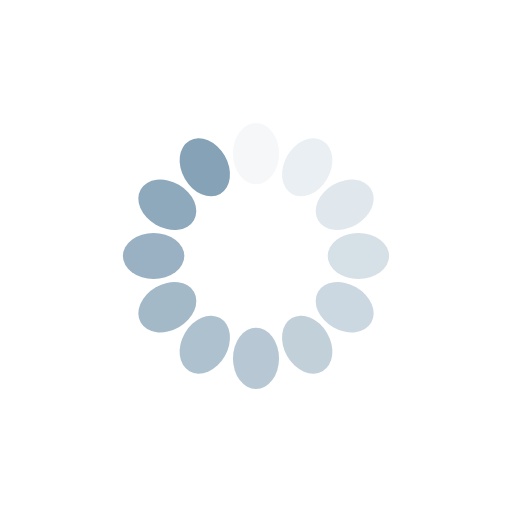
t = 0.00 s
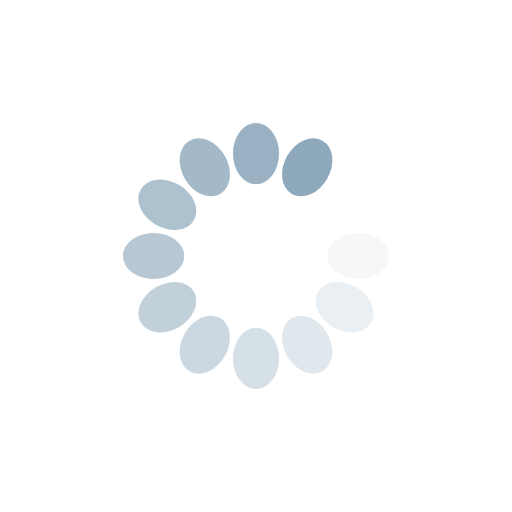
t = 0.30 s
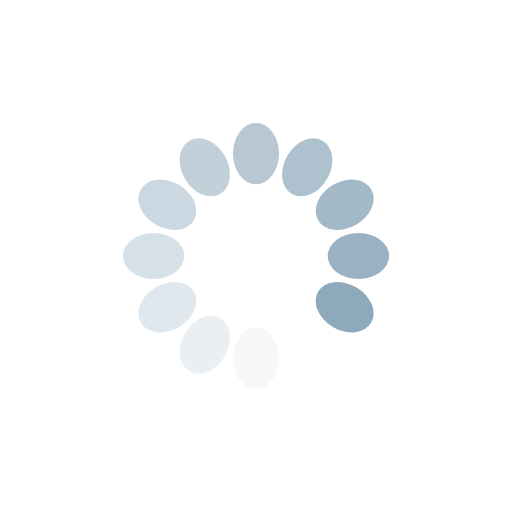
t = 0.60 s
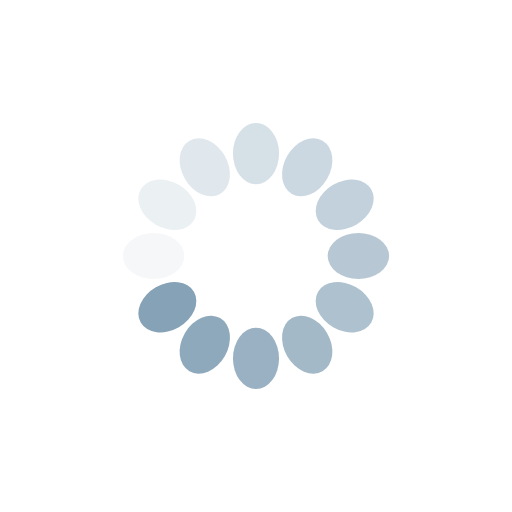
t = 0.90 s

The animated SVG that drew these frames (rendered in a browser with its animation timeline set to each time). Animation: 12 SMIL elements (animate=12); one cycle of 1.21 s, repeats indefinitely.

<?xml version="1.0" encoding="utf-8"?>
<svg xmlns="http://www.w3.org/2000/svg" xmlns:xlink="http://www.w3.org/1999/xlink" style="margin: auto; background: none; display: block; shape-rendering: auto;" width="237px" height="237px" viewBox="0 0 100 100" preserveAspectRatio="xMidYMid">
<g transform="rotate(0 50 50)">
  <rect x="45.5" y="24" rx="4.5" ry="6" width="9" height="12" fill="#85a2b6">
    <animate attributeName="opacity" values="1;0" keyTimes="0;1" dur="1.2048192771084336s" begin="-1.104417670682731s" repeatCount="indefinite"></animate>
  </rect>
</g><g transform="rotate(30 50 50)">
  <rect x="45.5" y="24" rx="4.5" ry="6" width="9" height="12" fill="#85a2b6">
    <animate attributeName="opacity" values="1;0" keyTimes="0;1" dur="1.2048192771084336s" begin="-1.004016064257028s" repeatCount="indefinite"></animate>
  </rect>
</g><g transform="rotate(60 50 50)">
  <rect x="45.5" y="24" rx="4.5" ry="6" width="9" height="12" fill="#85a2b6">
    <animate attributeName="opacity" values="1;0" keyTimes="0;1" dur="1.2048192771084336s" begin="-0.9036144578313252s" repeatCount="indefinite"></animate>
  </rect>
</g><g transform="rotate(90 50 50)">
  <rect x="45.5" y="24" rx="4.5" ry="6" width="9" height="12" fill="#85a2b6">
    <animate attributeName="opacity" values="1;0" keyTimes="0;1" dur="1.2048192771084336s" begin="-0.8032128514056224s" repeatCount="indefinite"></animate>
  </rect>
</g><g transform="rotate(120 50 50)">
  <rect x="45.5" y="24" rx="4.5" ry="6" width="9" height="12" fill="#85a2b6">
    <animate attributeName="opacity" values="1;0" keyTimes="0;1" dur="1.2048192771084336s" begin="-0.7028112449799196s" repeatCount="indefinite"></animate>
  </rect>
</g><g transform="rotate(150 50 50)">
  <rect x="45.5" y="24" rx="4.5" ry="6" width="9" height="12" fill="#85a2b6">
    <animate attributeName="opacity" values="1;0" keyTimes="0;1" dur="1.2048192771084336s" begin="-0.6024096385542168s" repeatCount="indefinite"></animate>
  </rect>
</g><g transform="rotate(180 50 50)">
  <rect x="45.5" y="24" rx="4.5" ry="6" width="9" height="12" fill="#85a2b6">
    <animate attributeName="opacity" values="1;0" keyTimes="0;1" dur="1.2048192771084336s" begin="-0.502008032128514s" repeatCount="indefinite"></animate>
  </rect>
</g><g transform="rotate(210 50 50)">
  <rect x="45.5" y="24" rx="4.5" ry="6" width="9" height="12" fill="#85a2b6">
    <animate attributeName="opacity" values="1;0" keyTimes="0;1" dur="1.2048192771084336s" begin="-0.4016064257028112s" repeatCount="indefinite"></animate>
  </rect>
</g><g transform="rotate(240 50 50)">
  <rect x="45.5" y="24" rx="4.5" ry="6" width="9" height="12" fill="#85a2b6">
    <animate attributeName="opacity" values="1;0" keyTimes="0;1" dur="1.2048192771084336s" begin="-0.3012048192771084s" repeatCount="indefinite"></animate>
  </rect>
</g><g transform="rotate(270 50 50)">
  <rect x="45.5" y="24" rx="4.5" ry="6" width="9" height="12" fill="#85a2b6">
    <animate attributeName="opacity" values="1;0" keyTimes="0;1" dur="1.2048192771084336s" begin="-0.2008032128514056s" repeatCount="indefinite"></animate>
  </rect>
</g><g transform="rotate(300 50 50)">
  <rect x="45.5" y="24" rx="4.5" ry="6" width="9" height="12" fill="#85a2b6">
    <animate attributeName="opacity" values="1;0" keyTimes="0;1" dur="1.2048192771084336s" begin="-0.1004016064257028s" repeatCount="indefinite"></animate>
  </rect>
</g><g transform="rotate(330 50 50)">
  <rect x="45.5" y="24" rx="4.5" ry="6" width="9" height="12" fill="#85a2b6">
    <animate attributeName="opacity" values="1;0" keyTimes="0;1" dur="1.2048192771084336s" begin="0s" repeatCount="indefinite"></animate>
  </rect>
</g>
<!-- [ldio] generated by https://loading.io/ --></svg>
